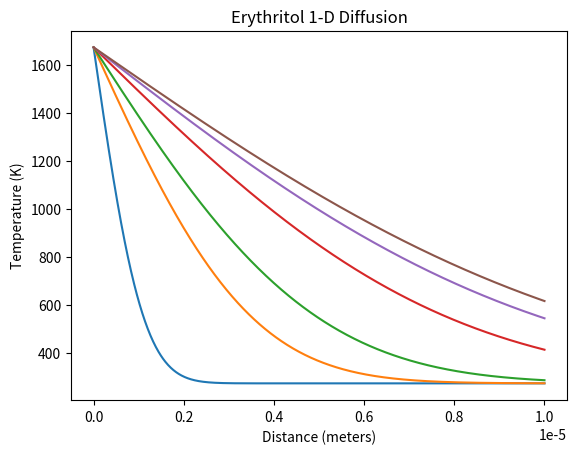

Write Python code to recreate this figure.
# -*- coding: utf-8 -*-
"""
Created on Thu Jan  5 08:48:45 2023

[redacted]

1-D Heat diffusion problem in semi-infinite bar
Electrical Resistance and cross sectional area analysis

"""

#%% Import Libraries

import math
import numpy as np
import matplotlib.pyplot as plt

#%% Define Functions

def tempDiff(x,t,zeta, T0= 1673-273.15):
    num = x
    den = 2*np.sqrt(zeta*t)
    term = num/den
    return T0*(1 - math.erf(term))+273.15

def diffusivity(lam, rho, Cp):
    return lam/(rho*Cp)

def deltaHeat(c,m, deltaT):
    return c*m*deltaT

def csaHC(OD, ID):
    """
    

    Parameters
    ----------
    OD : outer diameter
    ID : inner diameter

    Returns
    -------
    Cross sectional Area of a Hollow Cylinder

    """
    radius_inner = ID/2
    radius_outer = OD/2
    return np.pi*(radius_outer**2 - radius_inner**2)

def findRes(length, csa, rho = 1.77e-8):
    """
    

    Parameters
    ----------
    rho : electrical resistivity, default is copper - ohm*meter
    length : Put in the length of the metal in meters
    csa : cross sectional area. put in meters^2

    Returns
    -------
    Resistance

    """
    return rho*length/csa


#%% Calculate and plot temperature profiles along semi-infinite bar


x = np.linspace(0, 10e-6, num = 1000)
t_1 = 1e-6
t_10 = 10e-6
t_20 = 20e-6
t_50 = 50e-6
t_80 = 80e-6
t_100 = 100e-6
zeta = 3.6994949494949494e-07#2.17e-7
my_temp1 = [tempDiff(i,t_1,zeta) for i in x]
my_temp10 = [tempDiff(i,t_10,zeta) for i in x]
my_temp100 = [tempDiff(i,t_20,zeta) for i in x]
my_temp500 = [tempDiff(i,t_50,zeta) for i in x]
my_temp1000 = [tempDiff(i,t_80,zeta) for i in x]
my_temp5000 = [tempDiff(i,t_100,zeta) for i in x]

plt.plot(x,my_temp1)
plt.plot(x,my_temp10)
plt.plot(x,my_temp100)
plt.plot(x,my_temp500)
plt.plot(x,my_temp1000)
plt.plot(x,my_temp5000)
plt.xlabel("Distance (meters)")
plt.ylabel("Temperature (K)")
plt.title('Erythritol 1-D Diffusion')
# plt.legend([my_temp1, my_temp10, my_temp100, my_temp500, my_temp1000, my_temp5000],['1us', '10us', '100us', '500us', '1ms', '5ms'],loc='upper right')


#%% Resistance and CSA analysis
# lengths in meters. Areas in square meters

length = 0.0508

csa3 = csaHC(0.014,0.007) # need to convert this answer to meters
csa3 = 2.979439977093287099e-7 # answer was converted in google
print(findRes(length, csa3))